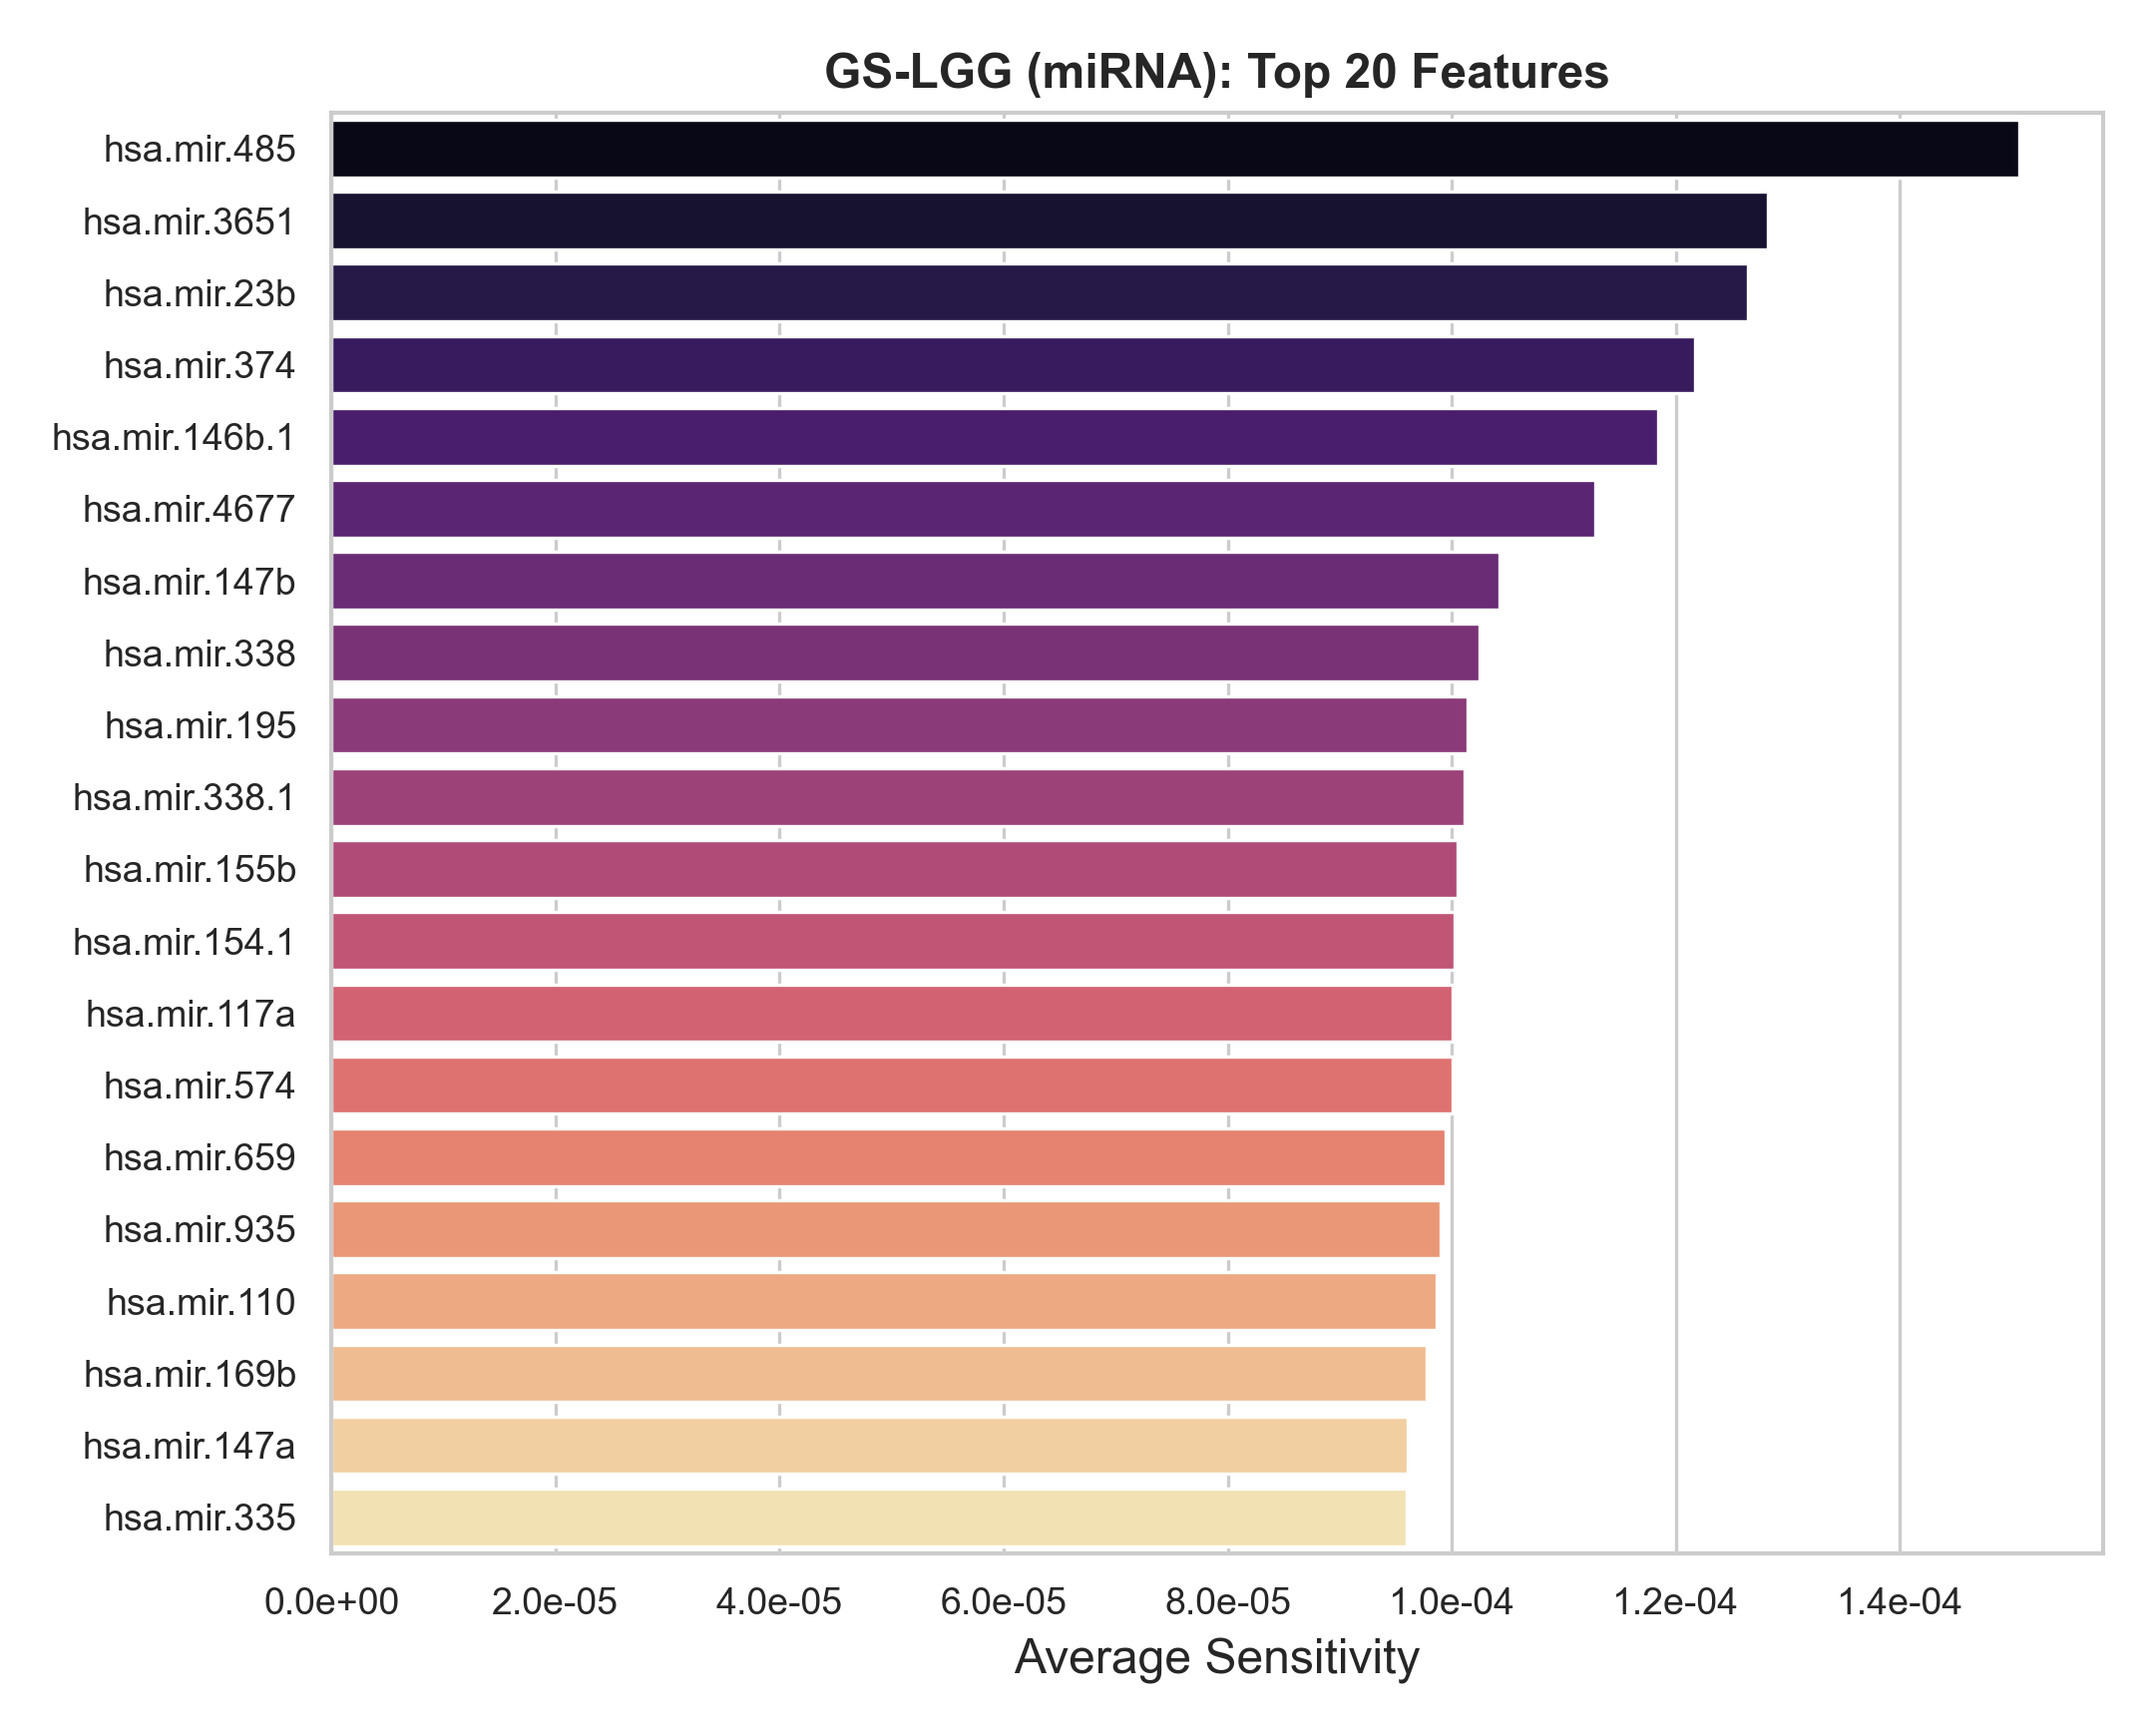

The table this chart was drawn from, first rows:
Feature_Name, Feature_Index, Avg_Sensitivity
hsa.mir.485, 3, 0.0001506
hsa.mir.3651, 13, 0.0001282
hsa.mir.23b, 89, 0.0001265
hsa.mir.374, 50, 0.0001217
hsa.mir.146b.1, 79, 0.0001184
hsa.mir.4677, 81, 0.0001128
hsa.mir.147b, 31, 0.0001043
hsa.mir.338, 45, 0.0001025
hsa.mir.195, 95, 0.0001014
hsa.mir.338.1, 46, 0.0001012
hsa.mir.155b, 47, 0.0001005
hsa.mir.154.1, 37, 0.0001003
hsa.mir.117a, 38, 0.0001001
hsa.mir.574, 64, 0.0001001
hsa.mir.659, 57, 9.94338e-05
hsa.mir.935, 22, 9.897767e-05
hsa.mir.110, 0, 9.86647e-05
hsa.mir.169b, 91, 9.772302e-05
hsa.mir.147a, 8, 9.606544e-05
hsa.mir.335, 2, 9.597348e-05
